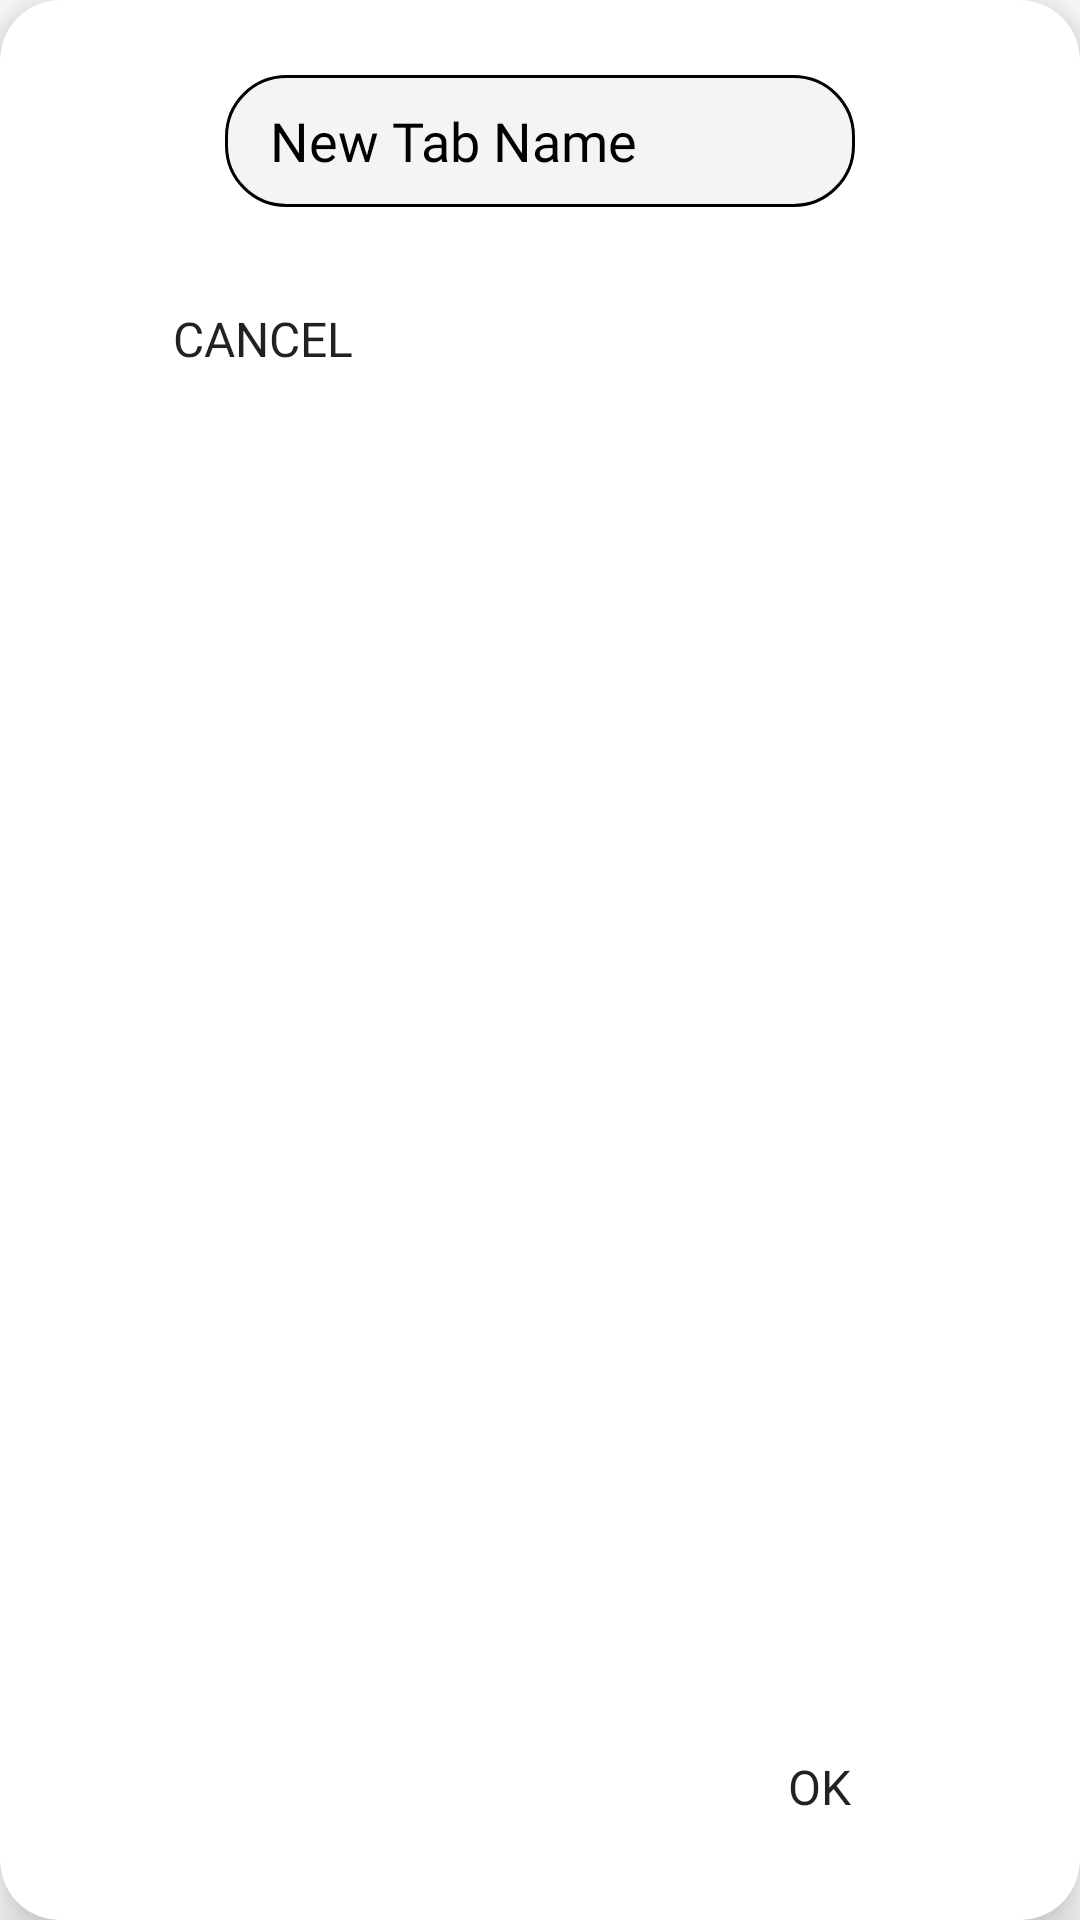

This screen was rendered from an Android layout file. Write that file and the resources it references.
<!-- AndroidManifest.xml: application theme Theme.NoteMaking -->
<!-- res/layout/new_button_dialog.xml -->
<?xml version="1.0" encoding="utf-8"?>
<androidx.cardview.widget.CardView xmlns:android="http://schemas.android.com/apk/res/android"
    xmlns:app="http://schemas.android.com/apk/res-auto"
    xmlns:tools="http://schemas.android.com/tools"
    android:layout_width="wrap_content"
    android:layout_height="wrap_content"
    android:outlineAmbientShadowColor="#000000"
    app:cardCornerRadius="20dp"
    app:cardElevation="10dp"
    app:cardMaxElevation="20dp"
    app:cardPreventCornerOverlap="true"
    app:cardUseCompatPadding="false">

    <androidx.constraintlayout.widget.ConstraintLayout
        android:layout_width="match_parent"
        android:layout_height="match_parent"
        android:paddingHorizontal="15dp">

        <EditText
            android:id="@+id/buttonNameEditText"
            android:layout_width="wrap_content"
            android:layout_height="44dp"
            android:layout_marginTop="25dp"
            android:background="@drawable/design_pop"
            android:ems="10"
            android:fontFamily="@font/cooper_medium_b"
            android:textColor="@color/textColor"
            android:textColorHint="@color/textColor"
            android:hint="New Tab Name"
            android:inputType="textPersonName"
            android:paddingHorizontal="15dp"
            app:layout_constraintEnd_toEndOf="parent"
            app:layout_constraintHorizontal_bias="0.5"
            app:layout_constraintStart_toStartOf="parent"
            app:layout_constraintTop_toTopOf="parent" />

        <Button
            android:id="@+id/okButton"
            android:layout_width="66dp"
            android:layout_height="49dp"
            android:layout_marginTop="20dp"
            android:layout_marginBottom="20dp"
            android:background="@drawable/common_google_signin_btn_text_light_normal_background"
            android:fontFamily="@font/cooper_medium_b"
            android:paddingHorizontal="20dp"
            android:paddingVertical="6dp"
            android:text="Ok"
            android:textSize="16sp"
            app:layout_constraintBottom_toBottomOf="parent"
            app:layout_constraintEnd_toEndOf="parent"
            app:layout_constraintHorizontal_bias="0.852"
            app:layout_constraintStart_toStartOf="parent"
            app:layout_constraintTop_toBottomOf="@+id/buttonNameEditText"
            app:layout_constraintVertical_bias="1.0" />

        <Button
            android:id="@+id/cancelButton"
            android:layout_width="wrap_content"
            android:layout_height="wrap_content"
            android:layout_marginTop="20dp"
            android:layout_marginBottom="20dp"
            android:background="@drawable/common_google_signin_btn_text_light_normal_background"
            android:fontFamily="@font/cooper_medium_b"
            android:paddingHorizontal="20dp"
            android:paddingVertical="6dp"
            android:text="Cancel"
            android:textSize="16sp"
            app:layout_constraintBottom_toBottomOf="parent"
            app:layout_constraintEnd_toEndOf="parent"
            app:layout_constraintHorizontal_bias="0.099"
            app:layout_constraintStart_toStartOf="parent"
            app:layout_constraintTop_toBottomOf="@+id/buttonNameEditText"
            app:layout_constraintVertical_bias="0.0" />
    </androidx.constraintlayout.widget.ConstraintLayout>

</androidx.cardview.widget.CardView>
<!-- resources referenced by this layout -->
<resources>
  <color name="textColor">#000000</color>
  <!-- drawable design_pop (drawable) -->
  <?xml version="1.0" encoding="utf-8"?>
      <shape xmlns:android="http://schemas.android.com/apk/res/android">
          <solid android:color="#F5F4F4" />
          <corners android:radius="20dp" />
      <stroke android:width="1dp"/>
      </shape>
  <style name="Theme.NoteMaking" parent="Theme.MaterialComponents.DayNight.NoActionBar">
          
          <item name="colorPrimary">@color/purple_500</item>
          <item name="colorPrimaryVariant">#FFFFFF</item>
          <item name="colorOnPrimary">@color/white</item>
          
          <item name="colorSecondary">@color/teal_200</item>
          <item name="colorSecondaryVariant">@color/teal_700</item>
          <item name="colorOnSecondary">@color/black</item>
          
          <item name="android:statusBarColor">#88000000</item>
  
          <item name="itemIconTint">@null</item>
          
          <item name="floatingActionButtonStyle">@style/FloatingActionButtonStyle</item>
          <item name="android:windowContentTransitions">true</item>
          <item name="android:windowLightStatusBar">true</item>
      </style>
  <color name="purple_500">#FF6200EE</color>
  <color name="white">#FFFFFFFF</color>
  <color name="teal_200">#FF03DAC5</color>
  <color name="teal_700">#FF018786</color>
  <color name="black">#FF000000</color>
  <style name="FloatingActionButtonStyle" parent="Widget.Design.FloatingActionButton">
          <item name="badgeShapeAppearanceOverlay">@style/FabShapeStyle1</item>
      </style>
  <style name="FabShapeStyle1" parent="ShapeAppearance.MaterialComponents.SmallComponent">
          <item name="cornerFamily">rounded</item>
          <item name="cornerSize">0dp</item> 
      </style>
</resources>
